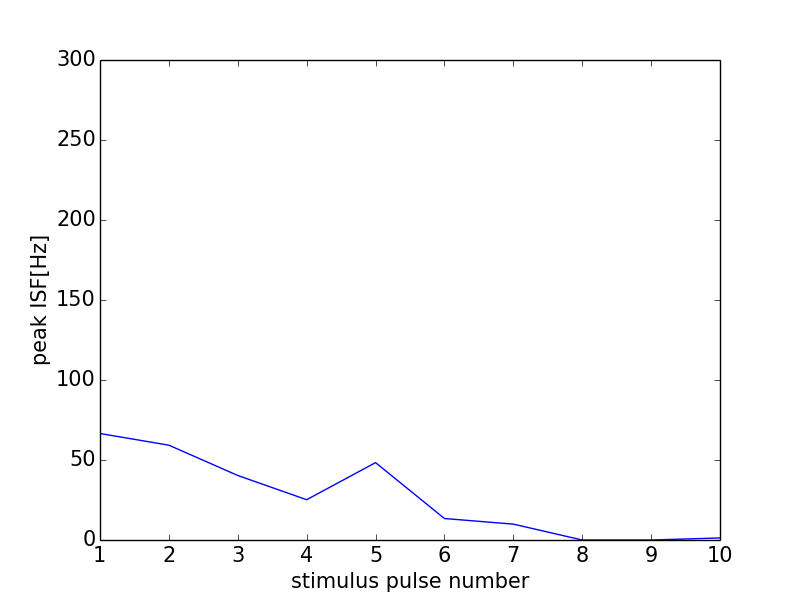

Values plotted in this chart, from the file beside it:
0, 0.0
0, 0
1, 66.56
2, 59.26
3, 40.32
4, 25.17
5, 48.37
6, 13.42
7, 9.918
8, 0
9, 0
10, 1.288
11, 0
